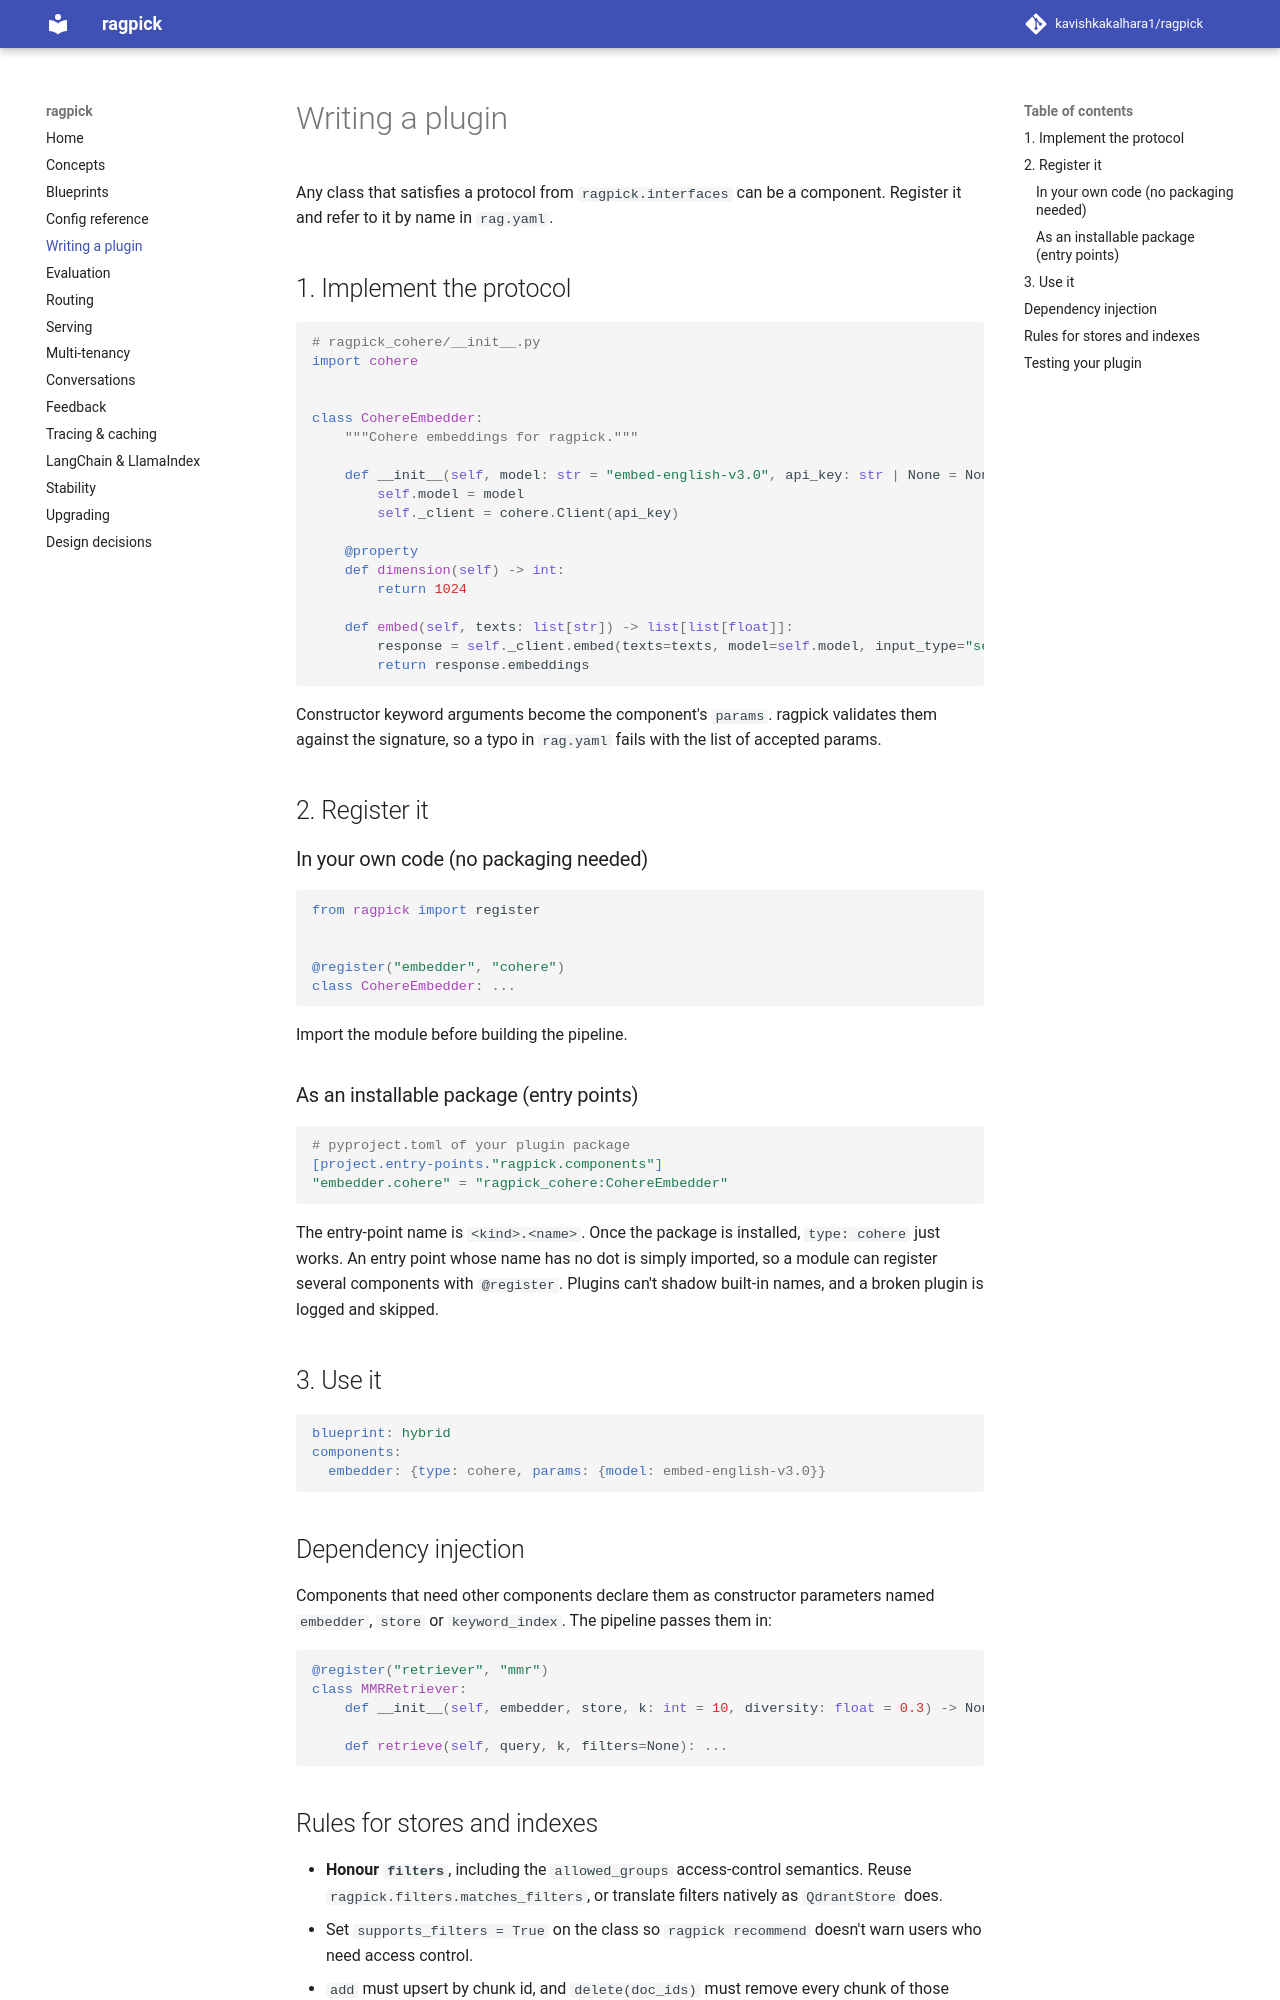

repository: kavishkakalhara1/ragpick · page: plugins/index.html · generator: mkdocs

# Writing a plugin

Any class that satisfies a protocol from `ragpick.interfaces` can be a component. Register
it and refer to it by name in `rag.yaml`.

## 1. Implement the protocol

```python
# ragpick_cohere/__init__.py
import cohere


class CohereEmbedder:
    """Cohere embeddings for ragpick."""

    def __init__(self, model: str = "embed-english-v3.0", api_key: str | None = None) -> None:
        self.model = model
        self._client = cohere.Client(api_key)

    @property
    def dimension(self) -> int:
        return 1024

    def embed(self, texts: list[str]) -> list[list[float]]:
        response = self._client.embed(texts=texts, model=self.model, input_type="search_document")
        return response.embeddings
```

Constructor keyword arguments become the component's `params`. ragpick validates them
against the signature, so a typo in `rag.yaml` fails with the list of accepted params.

## 2. Register it

### In your own code (no packaging needed)

```python
from ragpick import register


@register("embedder", "cohere")
class CohereEmbedder: ...
```

Import the module before building the pipeline.

### As an installable package (entry points)

```toml
# pyproject.toml of your plugin package
[project.entry-points."ragpick.components"]
"embedder.cohere" = "ragpick_cohere:CohereEmbedder"
```

The entry-point name is `<kind>.<name>`. Once the package is installed, `type: cohere` just
works. An entry point whose name has no dot is simply imported, so a module can register
several components with `@register`. Plugins can't shadow built-in names, and a broken
plugin is logged and skipped.

## 3. Use it

```yaml
blueprint: hybrid
components:
  embedder: {type: cohere, params: {model: embed-english-v3.0}}
```

## Dependency injection

Components that need other components declare them as constructor parameters named
`embedder`, `store` or `keyword_index`. The pipeline passes them in:

```python
@register("retriever", "mmr")
class MMRRetriever:
    def __init__(self, embedder, store, k: int = 10, diversity: float = 0.3) -> None: ...

    def retrieve(self, query, k, filters=None): ...
```
